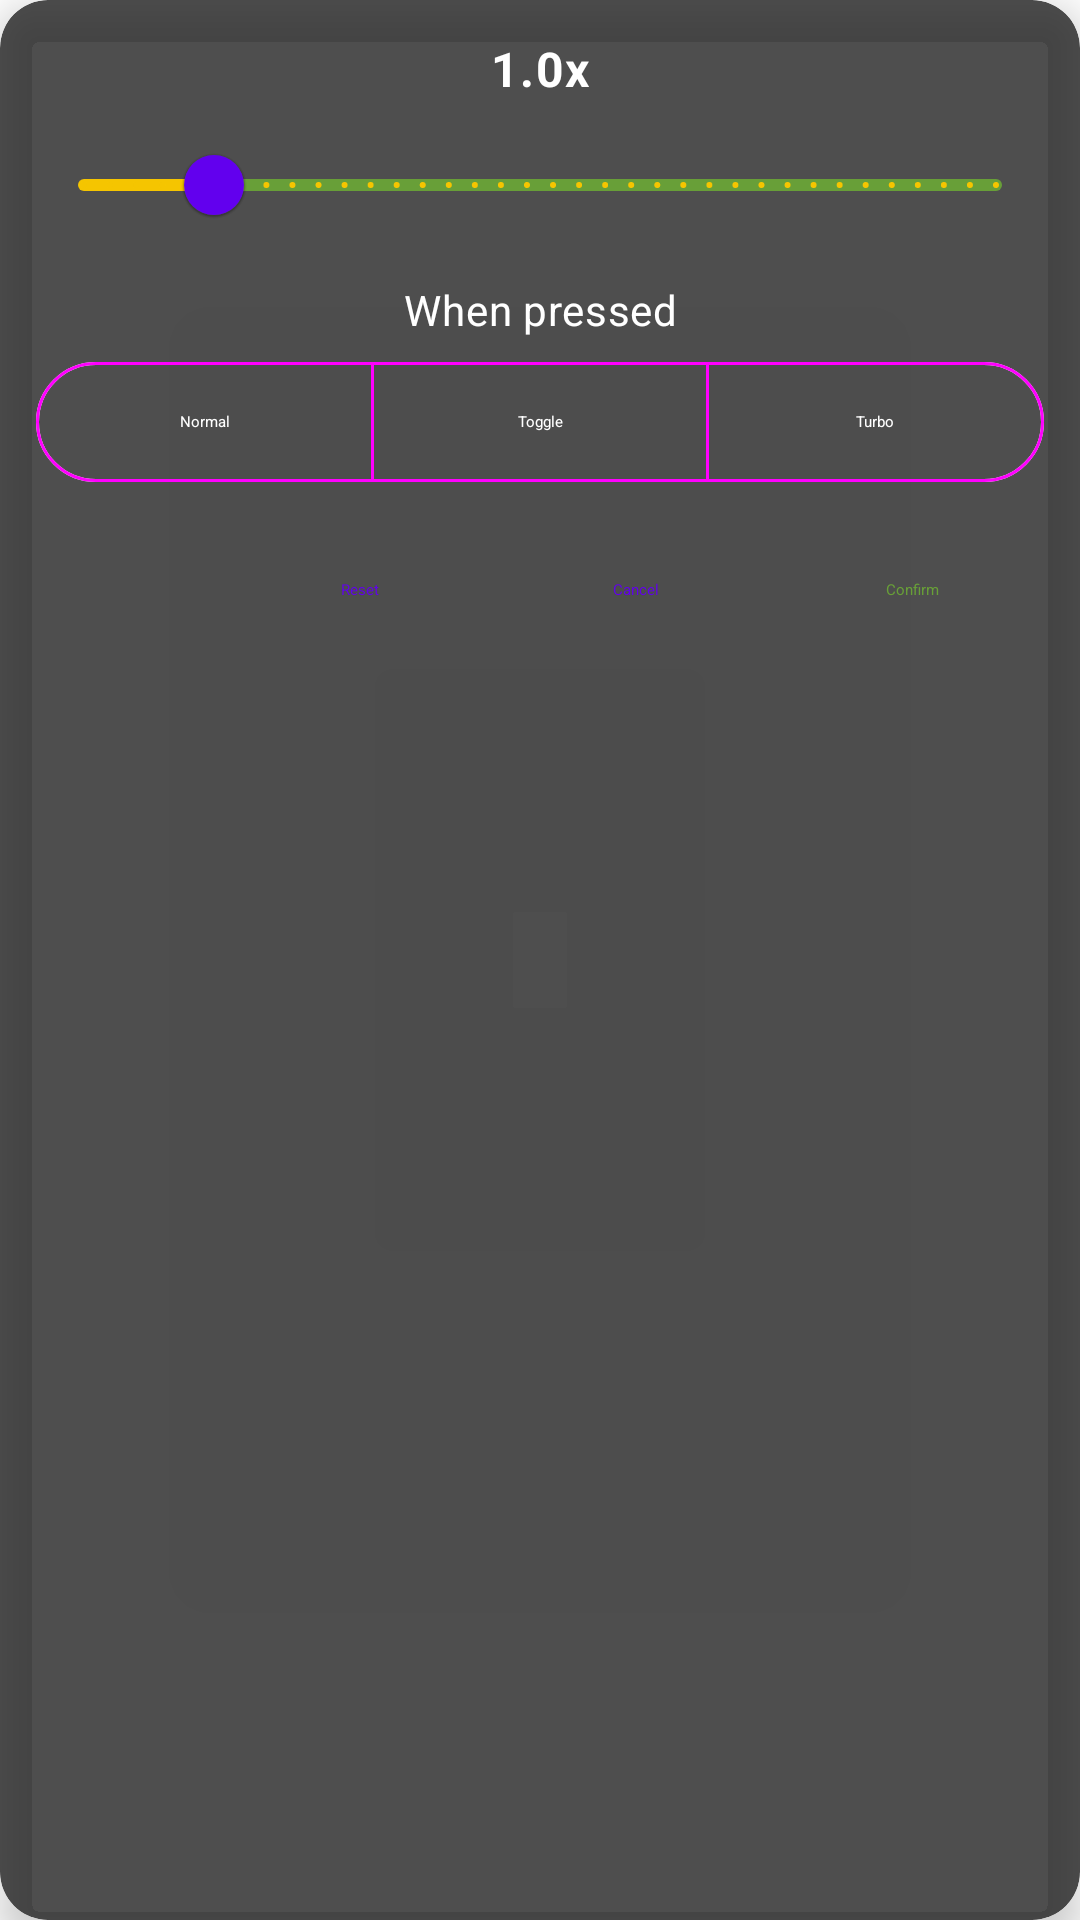

This screen was rendered from an Android layout file. Write that file and the resources it references.
<!-- AndroidManifest.xml: fallback theme Theme.MaterialComponents.DayNight.NoActionBar -->
<!-- res/layout/dialog_overlay_scale.xml -->
<?xml version="1.0" encoding="utf-8"?>
<com.google.android.material.card.MaterialCardView xmlns:android="http://schemas.android.com/apk/res/android"
    xmlns:app="http://schemas.android.com/apk/res-auto"
    android:layout_width="320dp"
    android:layout_height="wrap_content"
    app:cardCornerRadius="16dp"
    app:cardElevation="8dp"
    app:cardBackgroundColor="#CC222222">

    <LinearLayout
        android:layout_width="match_parent"
        android:layout_height="wrap_content"
        android:orientation="vertical"
        android:padding="12dp">

        <com.google.android.material.textview.MaterialTextView
            android:id="@+id/scaleValueText"
            android:layout_width="match_parent"
            android:layout_height="wrap_content"
            android:text="1.0x"
            android:textAppearance="?attr/textAppearanceBody1"
            android:gravity="center"
            android:layout_marginBottom="4dp"
            android:textColor="#FFFFFF"
            android:textStyle="bold" />

        <com.google.android.material.slider.Slider
            android:id="@+id/scaleSlider"
            android:layout_width="match_parent"
            android:layout_height="wrap_content"
            android:valueFrom="0.5"
            android:valueTo="4.0"
            android:stepSize="0.1"
            android:value="1.0"
            android:layout_marginBottom="8dp"
            app:trackColorActive="@color/lemon_border_gradient_start"
            app:trackColorInactive="@color/lemon_border_gradient_end"
            app:tickColor="@color/lemon_border_gradient_start"/>

        <com.google.android.material.textview.MaterialTextView
            android:id="@+id/pressModeLabel"
            android:layout_width="match_parent"
            android:layout_height="wrap_content"
            android:text="@string/overlay_press_mode"
            android:textAppearance="?attr/textAppearanceBody2"
            android:gravity="center"
            android:layout_marginBottom="4dp"
            android:textColor="#FFFFFF" />

        <com.google.android.material.button.MaterialButtonToggleGroup
            android:id="@+id/pressModeGroup"
            android:layout_width="match_parent"
            android:layout_height="wrap_content"
            android:layout_marginBottom="8dp"
            app:singleSelection="true"
            app:selectionRequired="true">

            <com.google.android.material.button.MaterialButton
                android:id="@+id/pressModeNormal"
                style="@style/Widget.Material3.Button.OutlinedButton"
                android:layout_width="0dp"
                android:layout_height="wrap_content"
                android:layout_weight="1"
                android:text="@string/overlay_press_mode_normal"
                android:textColor="@color/overlay_press_mode_text"
                app:backgroundTint="@color/overlay_press_mode_fill" />

            <com.google.android.material.button.MaterialButton
                android:id="@+id/pressModeToggle"
                style="@style/Widget.Material3.Button.OutlinedButton"
                android:layout_width="0dp"
                android:layout_height="wrap_content"
                android:layout_weight="1"
                android:text="@string/overlay_press_mode_toggle"
                android:textColor="@color/overlay_press_mode_text"
                app:backgroundTint="@color/overlay_press_mode_fill" />

            <com.google.android.material.button.MaterialButton
                android:id="@+id/pressModeTurbo"
                style="@style/Widget.Material3.Button.OutlinedButton"
                android:layout_width="0dp"
                android:layout_height="wrap_content"
                android:layout_weight="1"
                android:text="@string/overlay_press_mode_turbo"
                android:textColor="@color/overlay_press_mode_text"
                app:backgroundTint="@color/overlay_press_mode_fill" />

        </com.google.android.material.button.MaterialButtonToggleGroup>

        <LinearLayout
            android:layout_width="match_parent"
            android:layout_height="wrap_content"
            android:orientation="horizontal"
            android:gravity="end">

            <com.google.android.material.button.MaterialButton
                android:id="@+id/resetButton"
                style="@style/Widget.Material3.Button.TextButton"
                android:layout_width="wrap_content"
                android:layout_height="wrap_content"
                android:text="@string/reset"
                android:layout_marginEnd="4dp" />

            <com.google.android.material.button.MaterialButton
                android:id="@+id/cancelButton"
                style="@style/Widget.Material3.Button.TextButton"
                android:layout_width="wrap_content"
                android:layout_height="wrap_content"
                android:text="@android:string/cancel"
                android:layout_marginEnd="4dp" />

            <com.google.android.material.button.MaterialButton
                android:id="@+id/confirmButton"
                style="@style/Widget.Material3.Button"
                android:layout_width="wrap_content"
                android:layout_height="wrap_content"
                android:backgroundTint="@color/lemon_button_secondary_bg"
                android:textColor="@color/lemon_border_gradient_end"
                android:text="@string/confirm" />

        </LinearLayout>

    </LinearLayout>

</com.google.android.material.card.MaterialCardView>
<!-- resources referenced by this layout -->
<resources>
  <color name="lemon_border_gradient_end">#689F38</color>
  <color name="lemon_border_gradient_start">#F5C500</color>
  <color name="lemon_button_secondary_bg">#00000000</color>
  <string name="confirm">Confirm</string>
  <string name="overlay_press_mode">When pressed</string>
  <string name="overlay_press_mode_normal">Normal</string>
  <string name="overlay_press_mode_toggle">Toggle</string>
  <string name="overlay_press_mode_turbo">Turbo</string>
  <string name="reset">Reset</string>
</resources>
